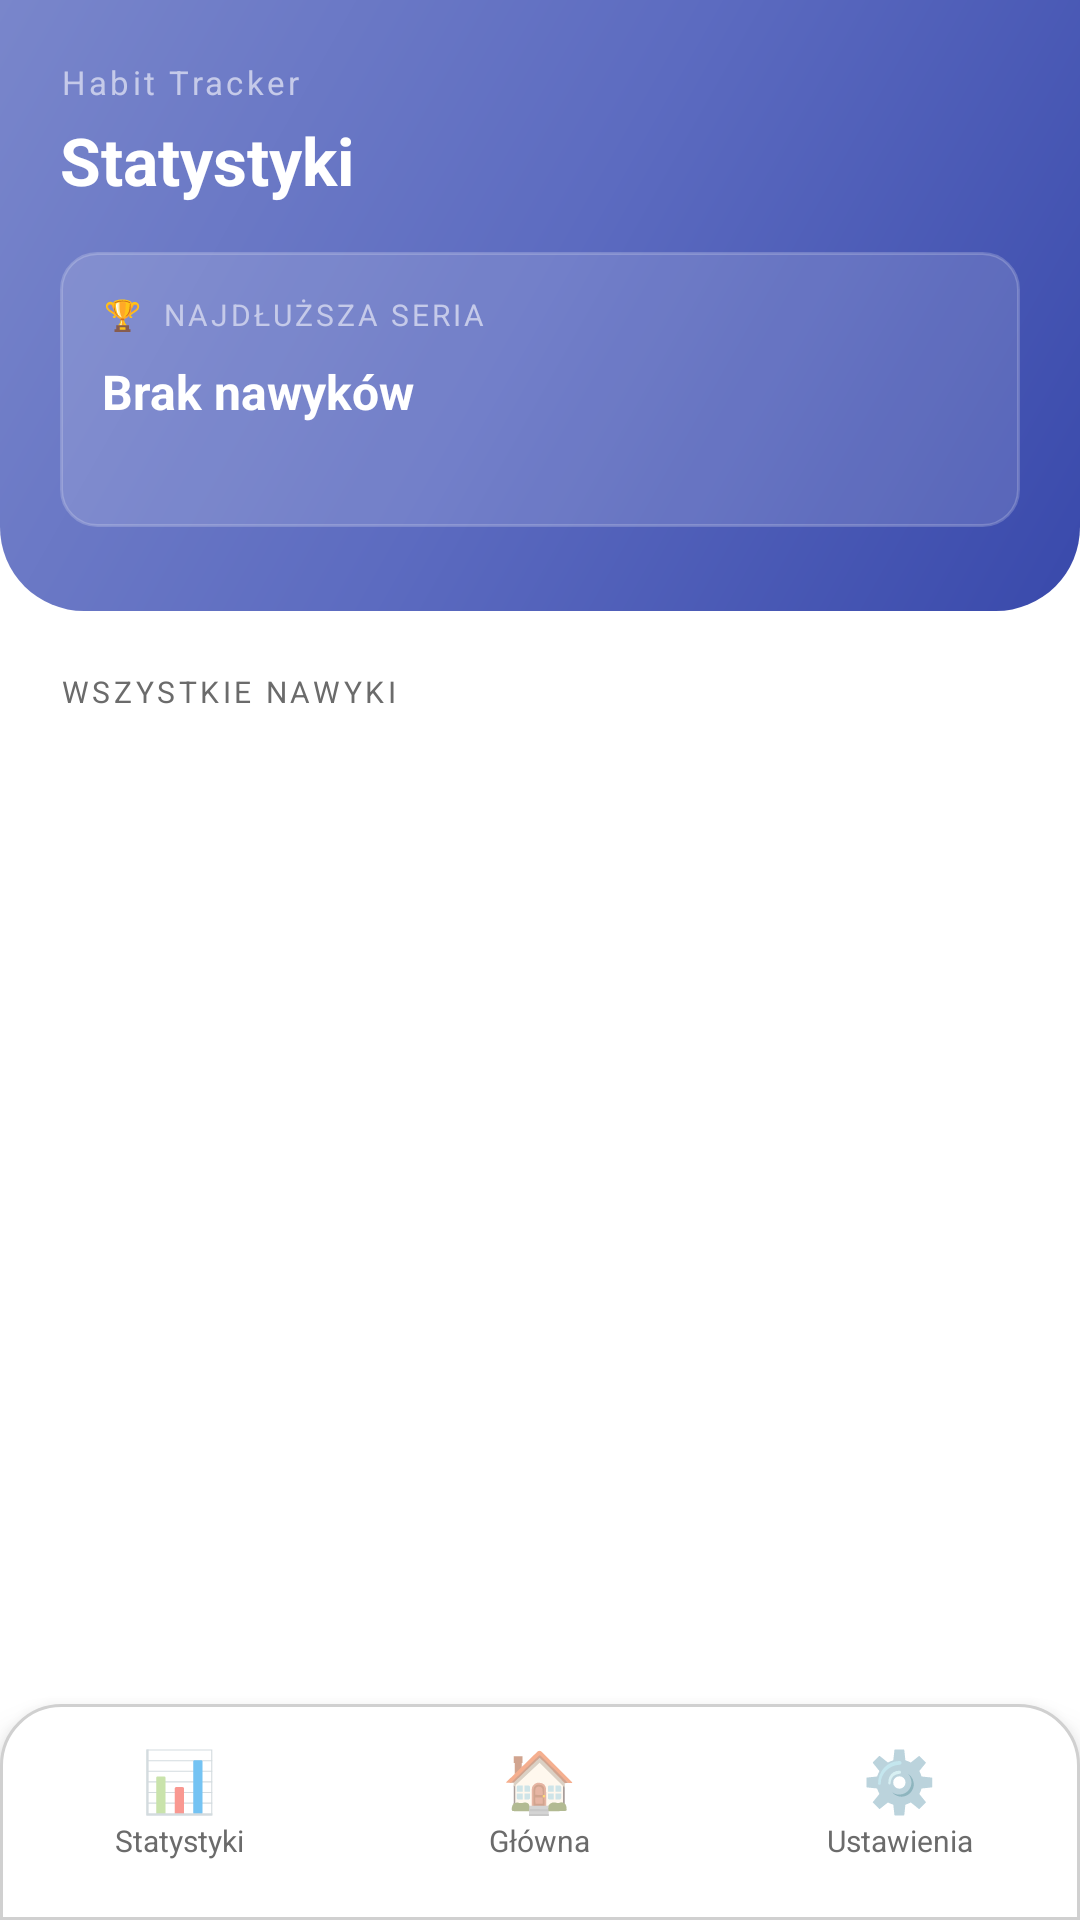

Android layout source for this screen:
<!-- AndroidManifest.xml: application theme Theme.HabitTracker -->
<!-- res/layout/activity_statistics.xml -->
<?xml version="1.0" encoding="utf-8"?>
<RelativeLayout xmlns:android="http://schemas.android.com/apk/res/android"
    android:layout_width="match_parent"
    android:layout_height="match_parent"
    android:id="@+id/statsRoot"
    android:background="?android:attr/colorBackground"
    android:tag="root">

    <LinearLayout
        android:id="@+id/statsTop"
        android:layout_width="match_parent"
        android:layout_height="wrap_content"
        android:orientation="vertical">

        
        <LinearLayout
            android:layout_width="match_parent"
            android:layout_height="wrap_content"
            android:orientation="vertical"
            android:background="@drawable/bg_header_gradient"
            android:paddingStart="20dp"
            android:paddingEnd="20dp"
            android:paddingTop="20dp"
            android:paddingBottom="28dp">

            <TextView
                android:layout_width="wrap_content"
                android:layout_height="wrap_content"
                android:text="Habit Tracker"
                android:textSize="11sp"
                android:textColor="#C5CAE9"
                android:letterSpacing="0.1"
                android:layout_marginBottom="4dp"/>

            <TextView
                android:layout_width="wrap_content"
                android:layout_height="wrap_content"
                android:text="Statystyki"
                android:textSize="22sp"
                android:textStyle="bold"
                android:textColor="#FFFFFF"
                android:layout_marginBottom="16dp"/>

            
            <LinearLayout
                android:layout_width="match_parent"
                android:layout_height="wrap_content"
                android:orientation="vertical"
                android:background="@drawable/bg_quote_card"
                android:padding="14dp">

                <TextView
                    android:layout_width="wrap_content"
                    android:layout_height="wrap_content"
                    android:text="🏆  NAJDŁUŻSZA SERIA"
                    android:textSize="10sp"
                    android:textColor="#C5CAE9"
                    android:letterSpacing="0.1"
                    android:layout_marginBottom="8dp"/>

                <TextView
                    android:id="@+id/tvTopHabitName"
                    android:layout_width="wrap_content"
                    android:layout_height="wrap_content"
                    android:text="Brak nawyków"
                    android:textSize="16sp"
                    android:textStyle="bold"
                    android:textColor="#FFFFFF"
                    android:layout_marginBottom="4dp"/>

                <TextView
                    android:id="@+id/tvTopHabitStreak"
                    android:layout_width="wrap_content"
                    android:layout_height="wrap_content"
                    android:textSize="12sp"
                    android:textColor="#C5CAE9"/>

            </LinearLayout>

        </LinearLayout>

        
        <TextView
            android:layout_width="match_parent"
            android:layout_height="wrap_content"
            android:text="WSZYSTKIE NAWYKI"
            android:tag="label"
            android:textSize="10sp"
            android:textColor="@color/light_text_secondary"
            android:letterSpacing="0.12"
            android:paddingStart="20dp"
            android:paddingEnd="20dp"
            android:paddingTop="20dp"
            android:paddingBottom="10dp"/>

    </LinearLayout>

    <ScrollView
        android:layout_width="match_parent"
        android:layout_height="match_parent"
        android:layout_below="@id/statsTop"
        android:layout_above="@id/bottomNavStats"
        android:paddingStart="20dp"
        android:paddingEnd="20dp"
        android:paddingBottom="8dp"
        android:clipToPadding="false">

        <LinearLayout
            android:id="@+id/allHabitsContainer"
            android:layout_width="match_parent"
            android:layout_height="wrap_content"
            android:orientation="vertical"/>

    </ScrollView>

    <include
        android:id="@+id/bottomNavStats"
        layout="@layout/bottom_navigation"
        android:layout_width="match_parent"
        android:layout_height="72dp"
        android:layout_alignParentBottom="true"
        android:tag="bottom_nav"/>

</RelativeLayout>
<!-- res/layout/bottom_navigation.xml (included above) -->
<?xml version="1.0" encoding="utf-8"?>
<LinearLayout xmlns:android="http://schemas.android.com/apk/res/android"
    android:layout_width="match_parent"
    android:layout_height="72dp"
    android:orientation="horizontal"
    android:background="@drawable/bg_bottom_nav"
    android:elevation="8dp"
    android:paddingBottom="8dp"
    android:tag="bottom_nav">

    <LinearLayout
        android:id="@+id/navStatistics"
        android:layout_width="0dp"
        android:layout_height="match_parent"
        android:layout_weight="1"
        android:orientation="vertical"
        android:gravity="center"
        android:clickable="true"
        android:focusable="true">

        <TextView
            android:layout_width="wrap_content"
            android:layout_height="wrap_content"
            android:text="📊"
            android:tag="text_secondary"
            android:textSize="20sp"/>

        <TextView
            android:layout_width="wrap_content"
            android:layout_height="wrap_content"
            android:text="Statystyki"
            android:tag="text_secondary"
            android:textSize="10sp"
            android:textColor="@color/light_text_secondary"/>

    </LinearLayout>

    <LinearLayout
        android:id="@+id/navHome"
        android:layout_width="0dp"
        android:layout_height="match_parent"
        android:layout_weight="1"
        android:orientation="vertical"
        android:gravity="center"
        android:clickable="true"
        android:focusable="true">

        <TextView
            android:layout_width="wrap_content"
            android:layout_height="wrap_content"
            android:text="🏠"
            android:tag="text_secondary"
            android:textSize="20sp"/>

        <TextView
            android:layout_width="wrap_content"
            android:layout_height="wrap_content"
            android:text="Główna"
            android:tag="text_secondary"
            android:textSize="10sp"
            android:textColor="@color/light_text_secondary"/>

    </LinearLayout>

    <LinearLayout
        android:id="@+id/navSettings"
        android:layout_width="0dp"
        android:layout_height="match_parent"
        android:layout_weight="1"
        android:orientation="vertical"
        android:gravity="center"
        android:clickable="true"
        android:focusable="true">

        <TextView
            android:layout_width="wrap_content"
            android:layout_height="wrap_content"
            android:text="⚙️"
            android:tag="text_secondary"
            android:textSize="20sp"/>

        <TextView
            android:layout_width="wrap_content"
            android:layout_height="wrap_content"
            android:text="Ustawienia"
            android:tag="text_secondary"
            android:textSize="10sp"
            android:textColor="@color/light_text_secondary"/>

    </LinearLayout>

</LinearLayout>
<!-- resources referenced by this layout -->
<resources>
  <color name="light_text_secondary">#6B6B6B</color>
  <!-- drawable bg_bottom_nav (drawable) -->
  <?xml version="1.0" encoding="utf-8"?>
  <shape xmlns:android="http://schemas.android.com/apk/res/android"
      android:shape="rectangle">
      <solid android:color="#FFFFFF"/>
      <corners android:topLeftRadius="20dp" android:topRightRadius="20dp"/>
      <stroke android:width="1dp" android:color="#D0D0D0"/>
  </shape>
  <!-- drawable bg_header_gradient (drawable) -->
  <?xml version="1.0" encoding="utf-8"?>
  <shape xmlns:android="http://schemas.android.com/apk/res/android"
      android:shape="rectangle">
      <gradient
          android:startColor="#3949AB"
          android:centerColor="#5C6BC0"
          android:endColor="#7986CB"
          android:angle="135"
          android:type="linear"/>
      <corners
          android:bottomLeftRadius="28dp"
          android:bottomRightRadius="28dp"/>
  </shape>
  <!-- drawable bg_quote_card (drawable) -->
  <?xml version="1.0" encoding="utf-8"?>
  <shape xmlns:android="http://schemas.android.com/apk/res/android"
      android:shape="rectangle">
      <solid android:color="#22FFFFFF"/>
      <corners android:radius="12dp"/>
      <stroke android:width="1dp" android:color="#33FFFFFF"/>
  </shape>
  <style name="Theme.HabitTracker" parent="Theme.MaterialComponents.Light.NoActionBar">
          <item name="colorPrimary">#5C6BC0</item>
          <item name="colorPrimaryVariant">#3949AB</item>
          <item name="colorOnPrimary">#FFFFFF</item>
          <item name="colorSurface">#FFFFFF</item>
          <item name="colorOnSurface">#0F1128</item>
          <item name="android:windowBackground">@color/light_bg</item>
          <item name="android:windowNoTitle">true</item>
          <item name="android:windowActionBar">false</item>
          
          <item name="android:windowAnimationStyle">@null</item>
      </style>
  <color name="light_bg">#F5F5F5</color>
</resources>
